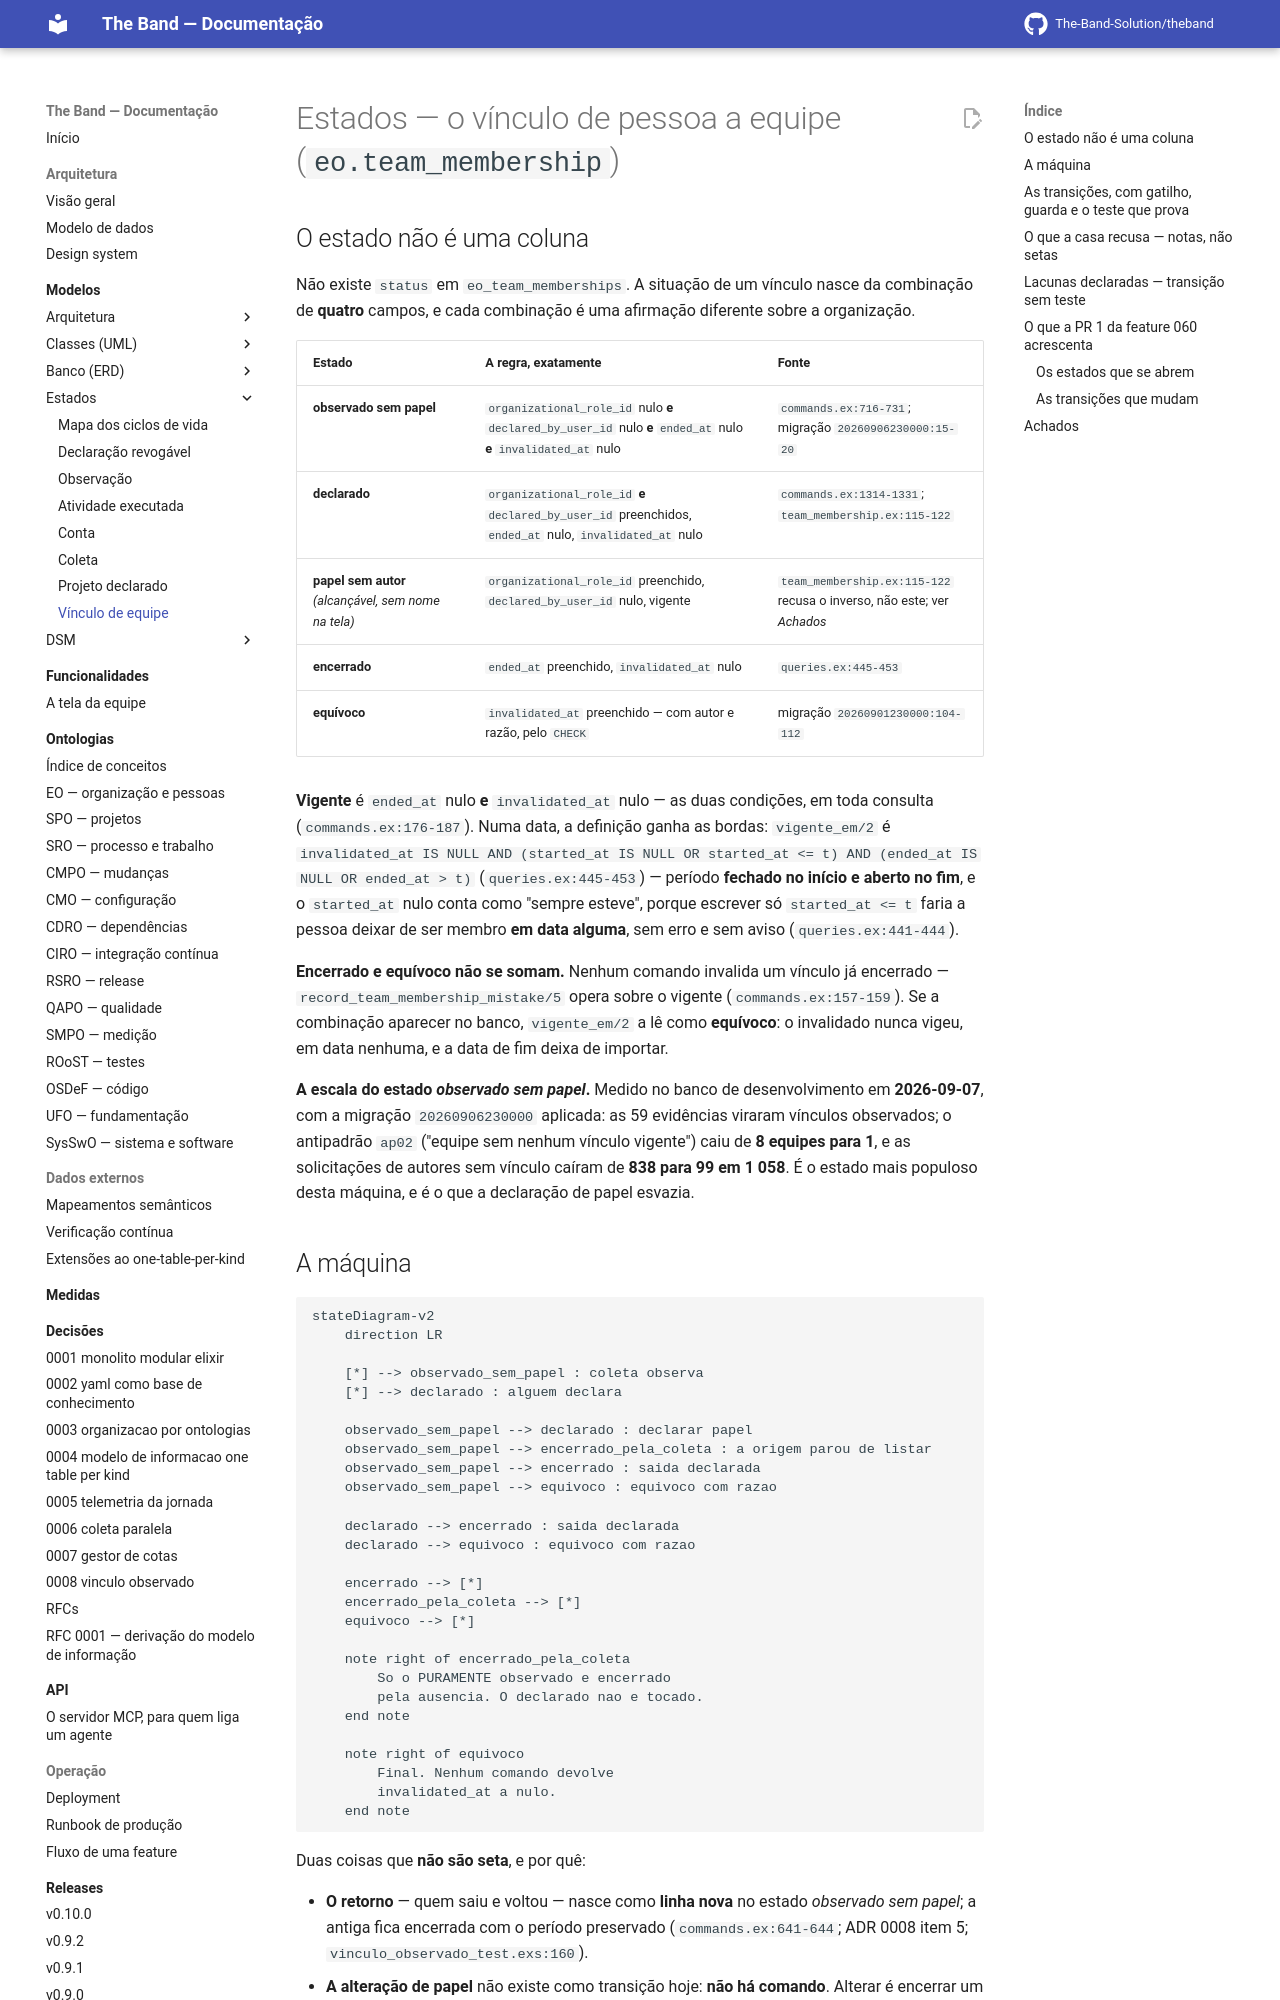

repository: The-Band-Solution/theband · page: developers/modelos/estados/vinculo-de-equipe/index.html · generator: mkdocs

# Estados — o vínculo de pessoa a equipe (`eo.team_membership`)

<!-- DERIVADO de lib/the_band/ontology/seon/eo/schemas/team_membership.ex:52-135;
     lib/the_band/ontology/seon/eo/commands.ex:69-193, 588-769, 793-826, 1281-1345,
     1386-1441, 1453-1467;
     lib/the_band/ontology/seon/eo/queries.ex:183-242, 391-453;
     priv/repo/migrations/20260814140000_papel_declarado_tem_autor.exs:33-42,
     20260901230000_composicao_de_equipes_e_o_equivoco.exs:76-112,
     20260906230000_vinculo_observado.exs:37-46;
     docs/adr/0008-vinculo-observado.md:58-99;
     priv/knowledge_base/rules/github_team_membership_evidence.yaml:3, 77-113;
     testes: test/the_band/ontology/seon/eo/{vinculo_observado,team_membership,alocacao,
     coleta_nao_apaga_declaracao}_test.exs;
     medida do banco de desenvolvimento de 2026-09-07 (migração 20260906230000 aplicada)
     em 2026-09-07. Conferido contra o código nesta data. Regenerar ao mudar a fonte. -->

## O estado não é uma coluna

Não existe `status` em `eo_team_memberships`. A situação de um vínculo nasce da combinação de
**quatro** campos, e cada combinação é uma afirmação diferente sobre a organização.

| Estado | A regra, exatamente | Fonte |
|---|---|---|
| **observado sem papel** | `organizational_role_id` nulo **e** `declared_by_user_id` nulo **e** `ended_at` nulo **e** `invalidated_at` nulo | `commands.ex:716-731`; migração `20260906230000:15-20` |
| **declarado** | `organizational_role_id` **e** `declared_by_user_id` preenchidos, `ended_at` nulo, `invalidated_at` nulo | `commands.ex:1314-1331`; `team_membership.ex:115-122` |
| **papel sem autor** *(alcançável, sem nome na tela)* | `organizational_role_id` preenchido, `declared_by_user_id` nulo, vigente | `team_membership.ex:115-122` recusa o inverso, não este; ver *Achados* |
| **encerrado** | `ended_at` preenchido, `invalidated_at` nulo | `queries.ex:445-453` |
| **equívoco** | `invalidated_at` preenchido — com autor e razão, pelo `CHECK` | migração `20260901230000:104-112` |

**Vigente** é `ended_at` nulo **e** `invalidated_at` nulo — as duas condições, em toda consulta
(`commands.ex:176-187`). Numa data, a definição ganha as bordas: `vigente_em/2` é
`invalidated_at IS NULL AND (started_at IS NULL OR started_at <= t) AND (ended_at IS NULL OR ended_at > t)`
(`queries.ex:445-453`) — período **fechado no início e aberto no fim**, e o `started_at` nulo conta
como "sempre esteve", porque escrever só `started_at <= t` faria a pessoa deixar de ser membro
**em data alguma**, sem erro e sem aviso (`queries.ex:441-444`).

**Encerrado e equívoco não se somam.** Nenhum comando invalida um vínculo já encerrado —
`record_team_membership_mistake/5` opera sobre o vigente (`commands.ex:157-159`). Se a combinação
aparecer no banco, `vigente_em/2` a lê como **equívoco**: o invalidado nunca vigeu, em data
nenhuma, e a data de fim deixa de importar.

**A escala do estado *observado sem papel*.** Medido no banco de desenvolvimento em **2026-09-07**,
com a migração `20260906230000` aplicada: as 59 evidências viraram vínculos observados; o
antipadrão `ap02` ("equipe sem nenhum vínculo vigente") caiu de **8 equipes para 1**, e as
solicitações de autores sem vínculo caíram de **838 para 99 em 1 058**. É o estado mais populoso
desta máquina, e é o que a declaração de papel esvazia.
